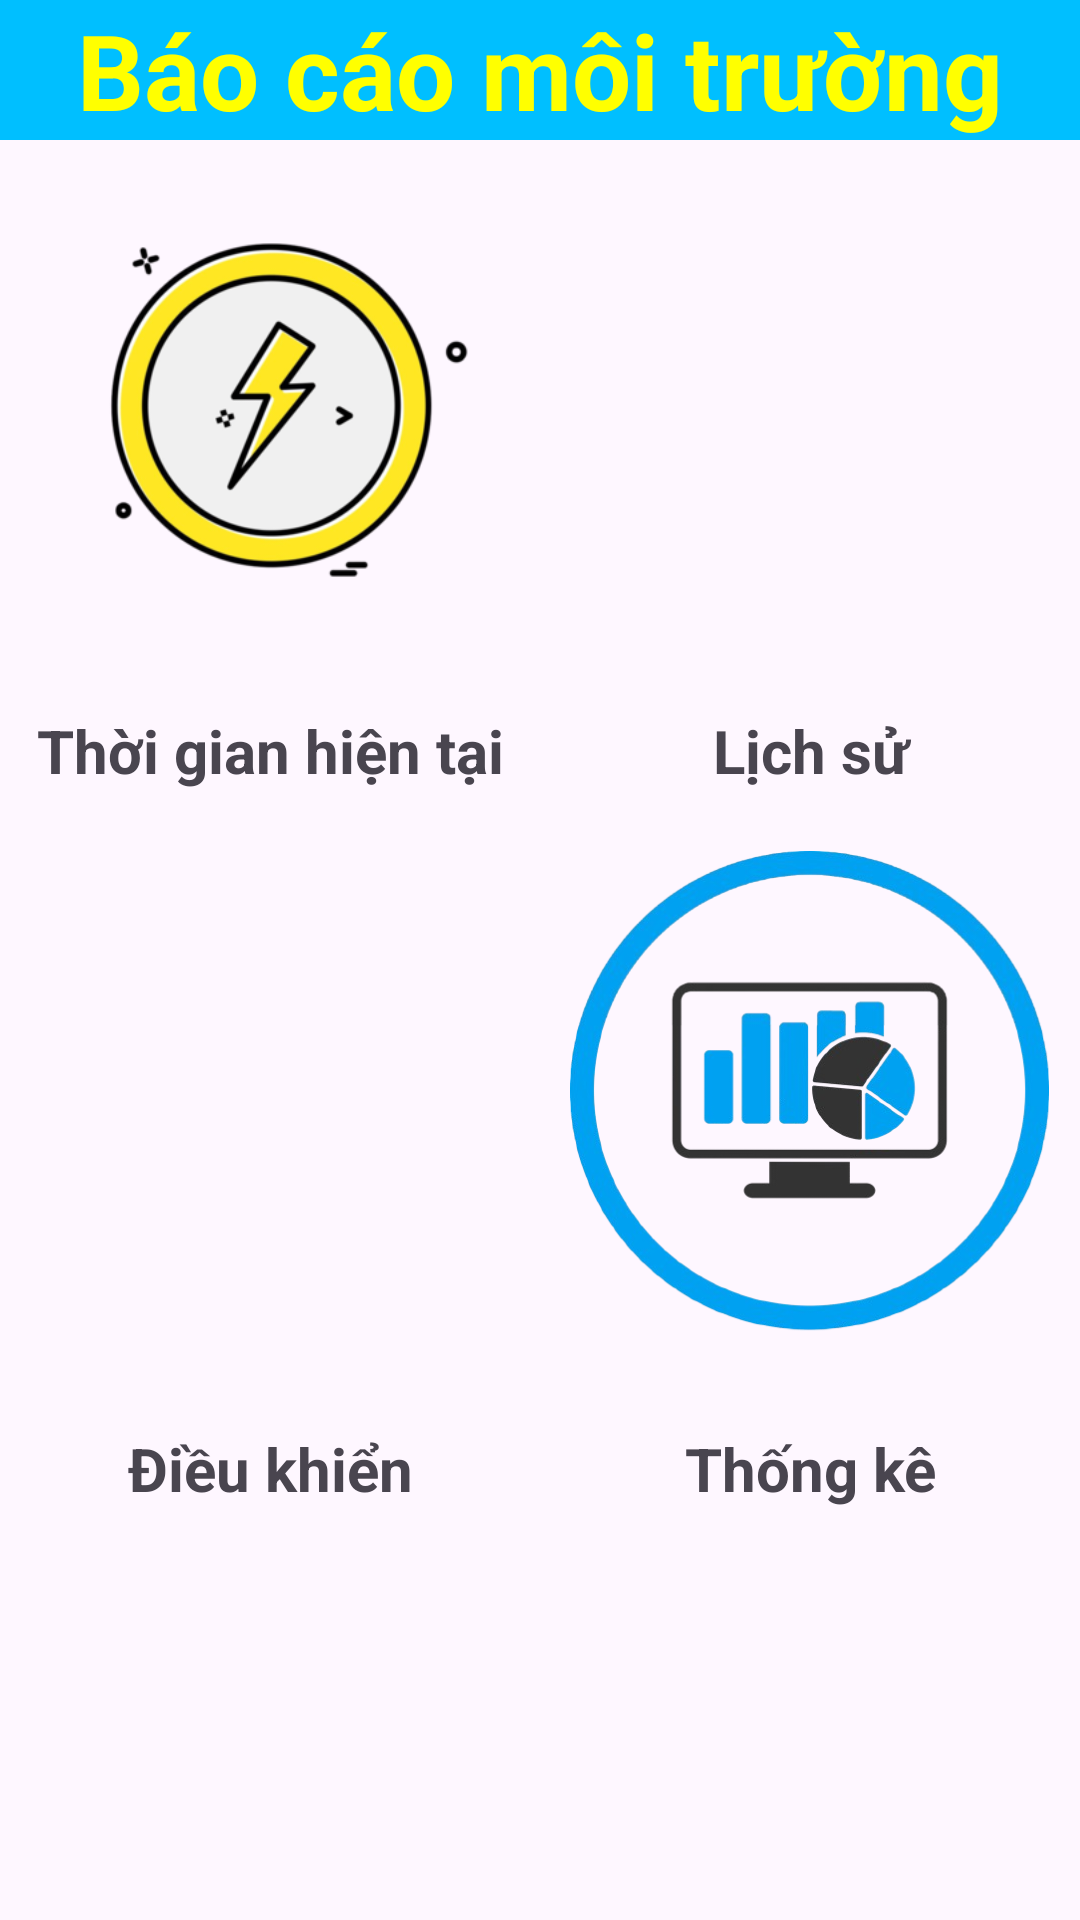

This screen was rendered from an Android layout file. Write that file and the resources it references.
<!-- AndroidManifest.xml: application theme Theme.FireAlarmIoT -->
<!-- res/layout/activity_main.xml -->
<LinearLayout
    xmlns:android="http://schemas.android.com/apk/res/android"
    android:layout_width="match_parent"
    android:layout_height="match_parent"
    android:orientation="vertical">
    <TextView
        android:layout_width="match_parent"
        android:layout_height="wrap_content"
        android:text="Báo cáo môi trường"
        android:background="#00BFFF"
        android:textSize="35sp"
        android:textColor="	#FFFF00"
        android:gravity="center"
        android:textStyle="bold" />
    <LinearLayout
        android:layout_width="match_parent"
        android:layout_height="wrap_content"
        android:orientation="horizontal">
        <ImageView
            android:id="@+id/sensorData"
            android:layout_width="0dp"
            android:layout_height="wrap_content"
            android:layout_weight="1"
            android:adjustViewBounds="true"
            android:layout_margin="10dp"
            android:scaleType="centerInside"
            android:src="@drawable/current_icon" />

        <ImageView
            android:id="@+id/historyData"
            android:layout_width="0dp"
            android:layout_height="wrap_content"
            android:layout_weight="1"
            android:adjustViewBounds="true"
            android:layout_margin="10dp"
            android:scaleType="centerInside"
            android:src="@drawable/history_icon" />
    </LinearLayout>
    <LinearLayout
        android:layout_width="match_parent"
        android:layout_height="wrap_content"
        android:orientation="horizontal">
        <TextView
            android:layout_width="0dp"
            android:layout_height="wrap_content"
            android:layout_weight="1"
            android:textAlignment="center"
            android:adjustViewBounds="true"
            android:layout_margin="10dp"
            android:scaleType="centerInside"
            android:textSize="20sp"
            android:textStyle="bold"
            android:text="Thời gian hiện tại"/>

        <TextView
            android:layout_width="0dp"
            android:layout_height="wrap_content"
            android:layout_weight="1"
            android:textAlignment="center"
            android:adjustViewBounds="true"
            android:layout_margin="10dp"
            android:scaleType="centerInside"
            android:textSize="20sp"
            android:textStyle="bold"
            android:text="Lịch sử"/>
    </LinearLayout>
    <LinearLayout
        android:layout_width="match_parent"
        android:layout_height="wrap_content"
        android:orientation="horizontal">
        <ImageView
            android:id="@+id/state"
            android:layout_width="0dp"
            android:layout_height="wrap_content"
            android:layout_weight="1"
            android:adjustViewBounds="true"
            android:layout_margin="10dp"
            android:scaleType="centerInside"
            android:src="@drawable/control_icon" />

        <ImageView
            android:id="@+id/dataAnalysis"
            android:layout_width="0dp"
            android:layout_height="wrap_content"
            android:layout_weight="1"
            android:adjustViewBounds="true"
            android:layout_margin="10dp"
            android:scaleType="centerInside"
            android:src="@drawable/statistics_icon" />
    </LinearLayout>
    <LinearLayout
        android:layout_width="match_parent"
        android:layout_height="wrap_content"
        android:orientation="horizontal">
        <TextView
            android:layout_width="0dp"
            android:layout_height="wrap_content"
            android:layout_weight="1"
            android:textAlignment="center"
            android:adjustViewBounds="true"
            android:layout_margin="10dp"
            android:scaleType="centerInside"
            android:textSize="20sp"
            android:textStyle="bold"
            android:text="Điều khiển"/>

        <TextView
            android:layout_width="0dp"
            android:layout_height="wrap_content"
            android:layout_weight="1"
            android:textAlignment="center"
            android:adjustViewBounds="true"
            android:layout_margin="10dp"
            android:scaleType="centerInside"
            android:textSize="20sp"
            android:textStyle="bold"
            android:text="Thống kê"/>
    </LinearLayout>
</LinearLayout>
<!-- resources referenced by this layout -->
<resources>
  <!-- drawable current_icon: png bitmap (drawable, 50869 bytes) -->
  <!-- drawable statistics_icon: png bitmap (drawable, 123197 bytes) -->
  <style name="Theme.FireAlarmIoT" parent="Base.Theme.FireAlarmIoT" />
  <style name="Base.Theme.FireAlarmIoT" parent="Theme.Material3.DayNight.NoActionBar">
          
          
      </style>
</resources>
